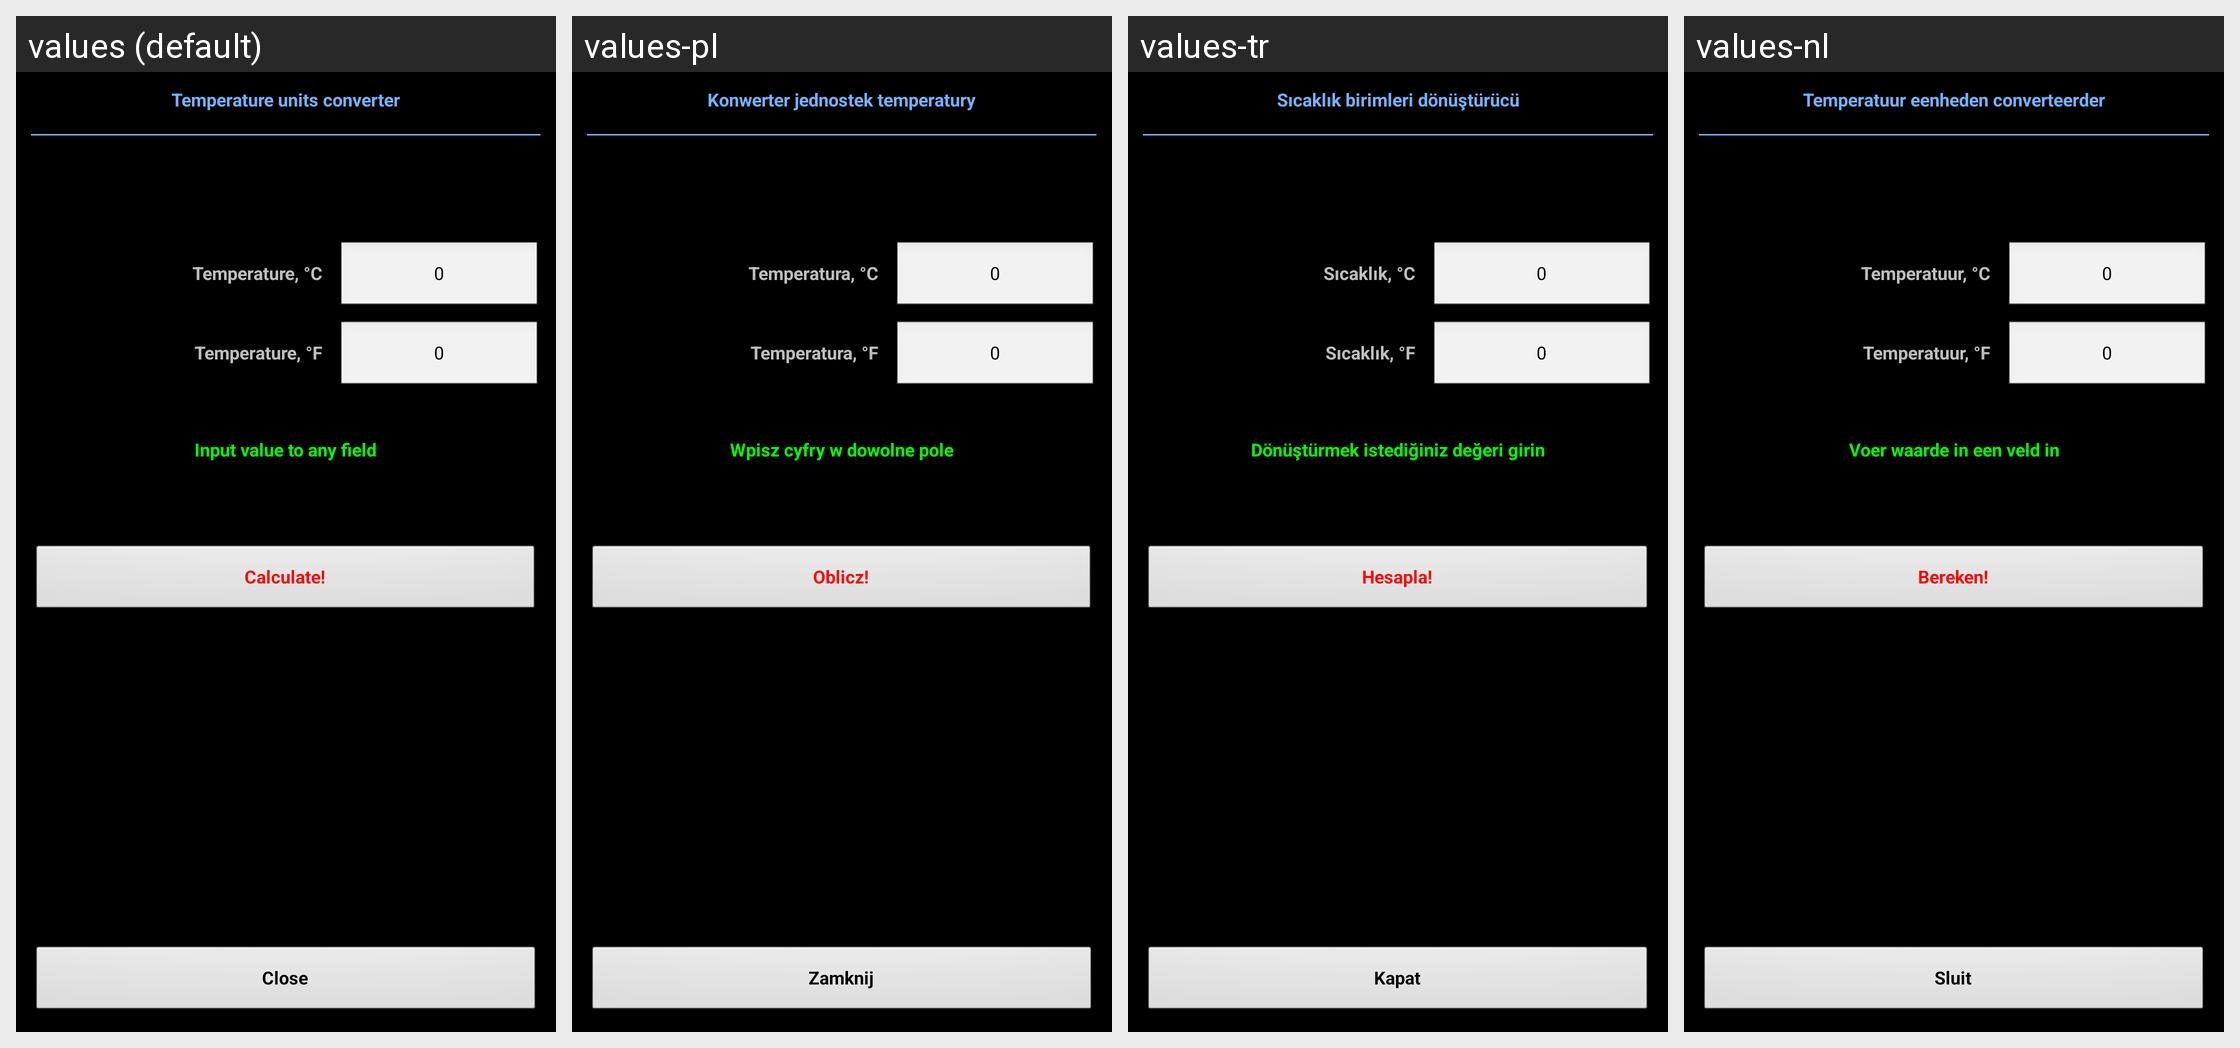

Strings drawn on this Android screen and how each of the app's shown locales translates them:
Android screen res/layout/converter_temp.xml rendered under 4 locales, left to right: values (default), values-pl, values-tr, values-nl. Device: Nexus 5 (rendered at 1080×1920; each locale shown at half size, 540×960, under a caption strip naming it); theme MyTheme.
Other locales in the repository, not shown: values-ar, values-be, values-bg, values-bn, values-da, values-de, values-en-rGB, values-es, values-fa, values-fi, values-fr, values-hi, values-in, values-it, values-ja, values-ko, values-nb, values-pt, values-pt-rBR, values-pt-rPT, values-ru, values-sv, values-tg, values-zh, values-zh-rCN, values-zh-rHK, values-zh-rSG, values-zh-rTW.
Strings drawn on this screen, with the default value and each locale's value (text and hints the layout hard-codes, and strings that could not be matched under every locale, appear in the picture but are not listed):

temperature_units_converter_label
  values: Temperature units converter
  values-pl: Konwerter jednostek temperatury
  values-tr: Sıcaklık birimleri dönüştürücü
  values-nl: Temperatuur eenheden converteerder

Temperature_label
  values: Temperature, °C
  values-pl: Temperatura, °C
  values-tr: Sıcaklık, °C
  values-nl: Temperatuur, °C

zero_text
  values: 0
  values-pl: 0
  values-tr: 0
  values-nl: 0

Temperature_label_imp
  values: Temperature, °F
  values-pl: Temperatura, °F
  values-tr: Sıcaklık, °F
  values-nl: Temperatuur, °F

input_in_any_field_label
  values: Input value to any field
  values-pl: Wpisz cyfry w dowolne pole
  values-tr: Dönüştürmek istediğiniz değeri girin
  values-nl: Voer waarde in een veld in

calc_label
  values: Calculate!
  values-pl: Oblicz!
  values-tr: Hesapla!
  values-nl: Bereken!

close_label
  values: Close
  values-pl: Zamknij
  values-tr: Kapat
  values-nl: Sluit
